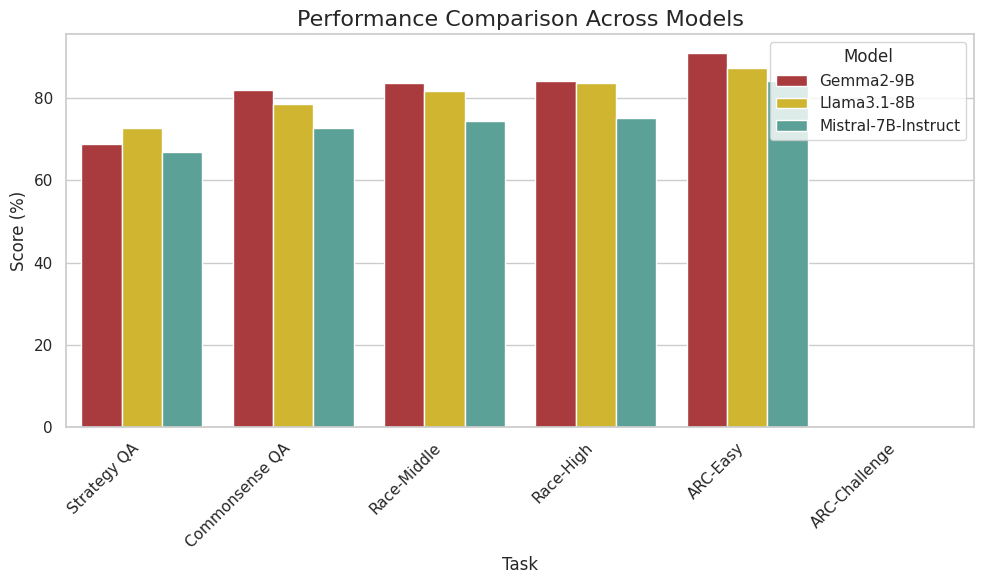

Write the Python code that produced this figure. (Note: this script raises an exception after producing the figure.)
import pandas as pd
import matplotlib.pyplot as plt
import seaborn as sns

# Datos
data = {
    "Task": ["Strategy QA", "Commonsense QA", "Race-Middle", "Race-High", "ARC-Easy", "ARC-Challenge"],
    "Gemma2-9B": [68.8, 82.0, 83.6, 84.0, 90.9, 0],
    "Llama3.1-8B": [72.8, 78.4, 81.6, 83.6, 87.2, 0],
    "Mistral-7B-Instruct": [66.8, 72.8, 74.4, 75.2, 84.0, 0]
}

# Convertimos a DataFrame
df = pd.DataFrame(data)

# Transformamos el DataFrame para Seaborn
df_melted = df.melt(id_vars="Task", var_name="Model", value_name="Score")

# Configuración de estilo
sns.set(style="whitegrid")
plt.figure(figsize=(10, 6))

# custom_palette = ["#FF5733", "#33FF57", "#5733FF"]
custom_palette = ["#bc272d", "#e9c716", "#50ad9f"]

# Gráfico de barras agrupadas
sns.barplot(data=df_melted, x="Task", y="Score", hue="Model", palette=custom_palette)

# Configuración del gráfico
plt.title("Performance Comparison Across Models", fontsize=16)
plt.xlabel("Task", fontsize=12)
plt.ylabel("Score (%)", fontsize=12)
plt.xticks(rotation=45, ha="right")
plt.legend(title="Model")
plt.tight_layout()

# Guardar gráfico
plt.savefig("graphs/evaluations.png")

# Mostrar gráfico
plt.show()